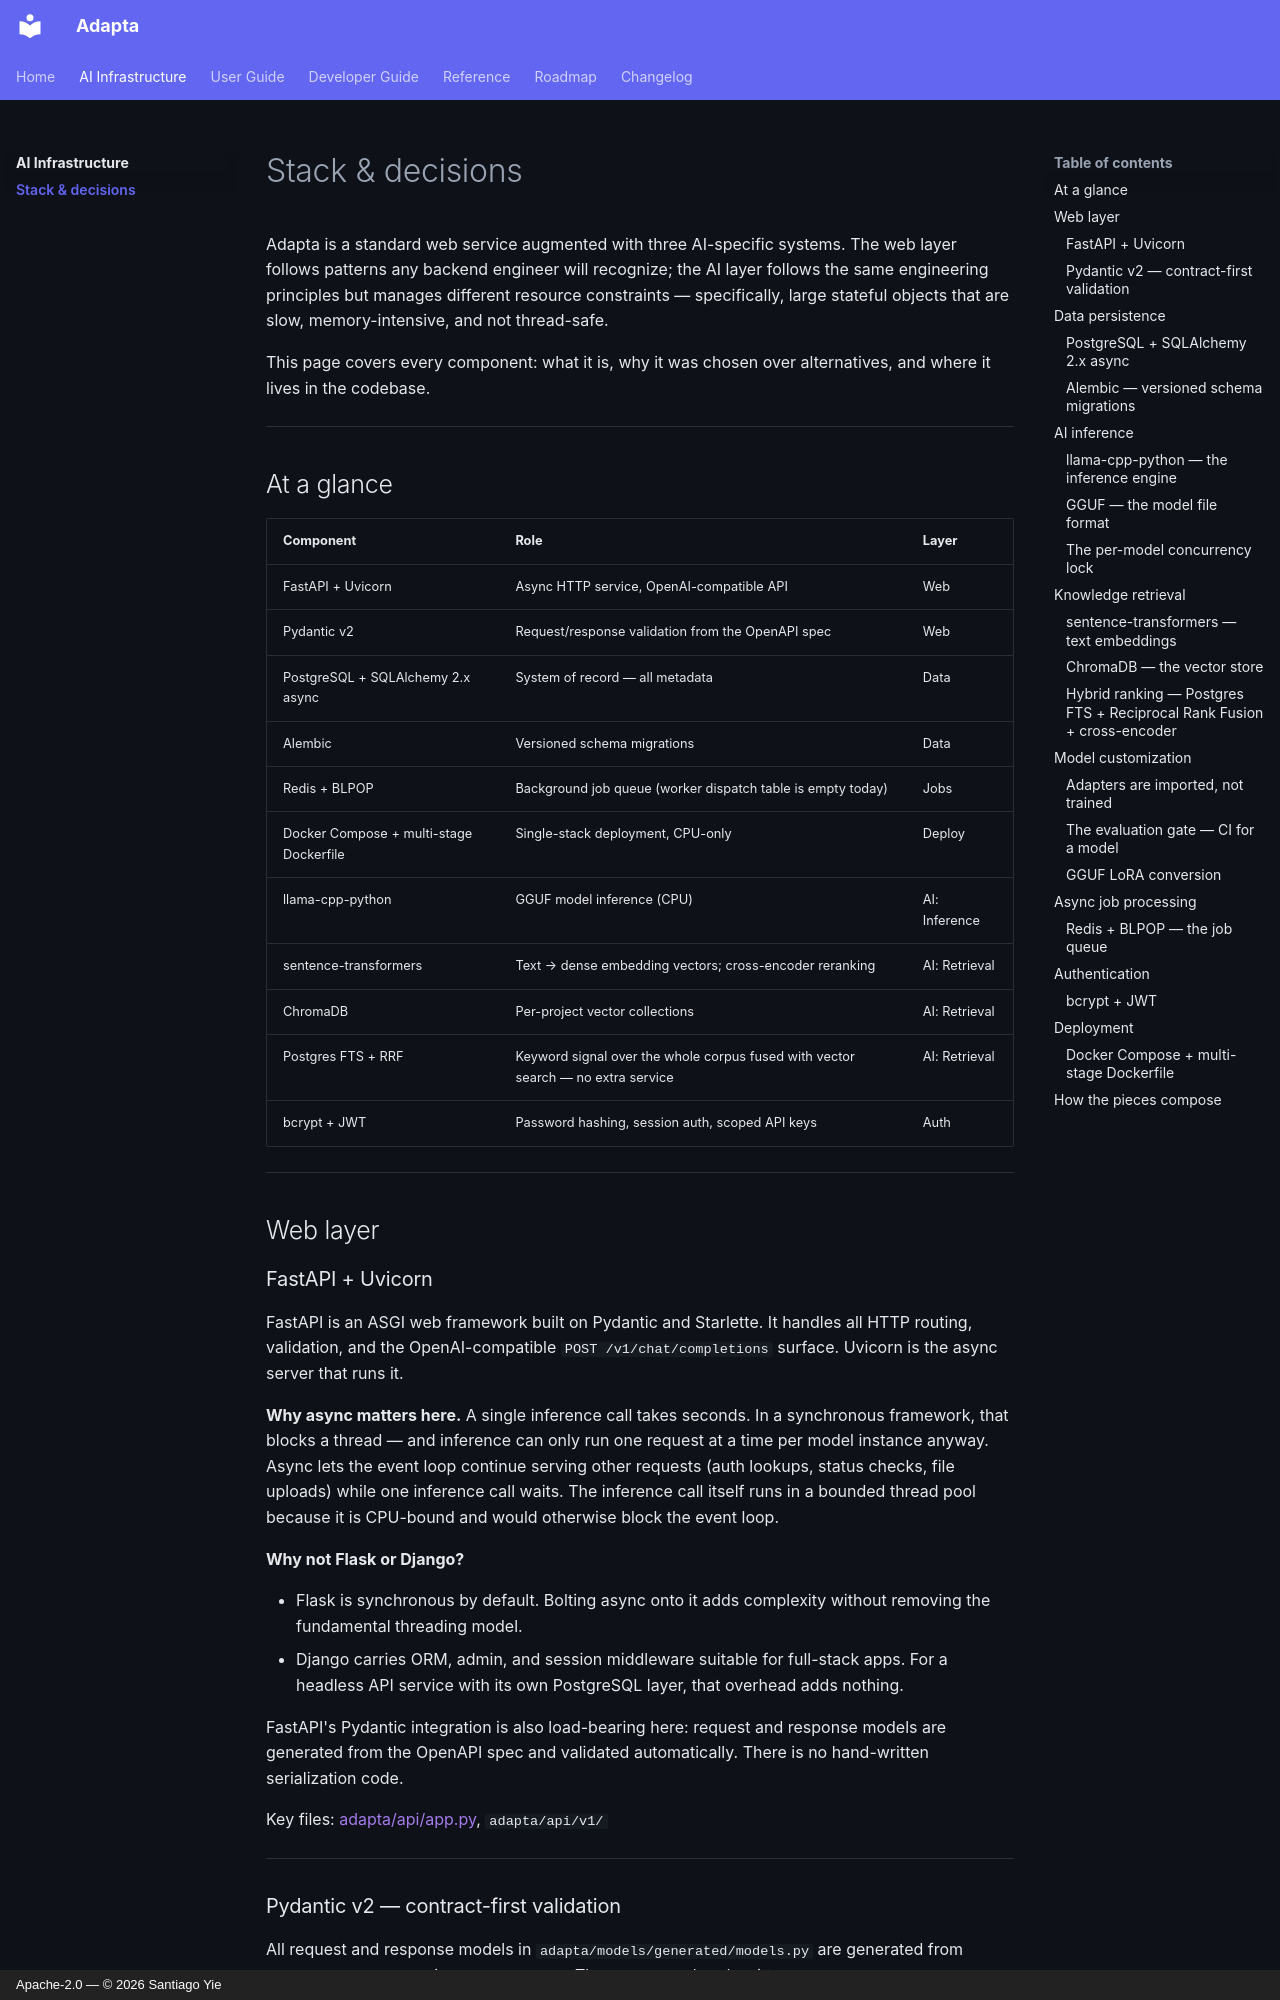

repository: yielab/adapta · page: concepts/stack/index.html · generator: mkdocs · copyright: Apache-2.0 — © 2026 Santiago Yie

# Stack & decisions

Adapta is a standard web service augmented with three AI-specific
systems. The web layer follows patterns any backend engineer will recognize;
the AI layer follows the same engineering principles but manages different
resource constraints — specifically, large stateful objects that are slow,
memory-intensive, and not thread-safe.

This page covers every component: what it is, why it was chosen over
alternatives, and where it lives in the codebase.

---

## At a glance

| Component | Role | Layer |
|---|---|---|
| FastAPI + Uvicorn | Async HTTP service, OpenAI-compatible API | Web |
| Pydantic v2 | Request/response validation from the OpenAPI spec | Web |
| PostgreSQL + SQLAlchemy 2.x async | System of record — all metadata | Data |
| Alembic | Versioned schema migrations | Data |
| Redis + BLPOP | Background job queue (worker dispatch table is empty today) | Jobs |
| Docker Compose + multi-stage Dockerfile | Single-stack deployment, CPU-only | Deploy |
| llama-cpp-python | GGUF model inference (CPU) | AI: Inference |
| sentence-transformers | Text → dense embedding vectors; cross-encoder reranking | AI: Retrieval |
| ChromaDB | Per-project vector collections | AI: Retrieval |
| Postgres FTS + RRF | Keyword signal over the whole corpus fused with vector search — no extra service | AI: Retrieval |
| bcrypt + JWT | Password hashing, session auth, scoped API keys | Auth |

---

## Web layer

### FastAPI + Uvicorn

FastAPI is an ASGI web framework built on Pydantic and Starlette. It handles
all HTTP routing, validation, and the OpenAI-compatible `POST /v1/chat/completions`
surface. Uvicorn is the async server that runs it.

**Why async matters here.** A single inference call takes seconds. In a
synchronous framework, that blocks a thread — and inference can only run one
request at a time per model instance anyway. Async lets the event loop continue
serving other requests (auth lookups, status checks, file uploads) while one
inference call waits. The inference call itself runs in a bounded thread pool
because it is CPU-bound and would otherwise block the event loop.

**Why not Flask or Django?**

- Flask is synchronous by default. Bolting async onto it adds complexity
  without removing the fundamental threading model.
- Django carries ORM, admin, and session middleware suitable for full-stack
  apps. For a headless API service with its own PostgreSQL layer, that overhead
  adds nothing.

FastAPI's Pydantic integration is also load-bearing here: request and response
models are generated from the OpenAPI spec and validated automatically. There
is no hand-written serialization code.

Key files: [adapta/api/app.py](../developer-guide/code-reference.md), `adapta/api/v1/`

---

### Pydantic v2 — contract-first validation

All request and response models in `adapta/models/generated/models.py` are
generated from `specs/openapi.yaml` via `make generate`. They are never
hand-written.

This matters operationally: `make test-contracts` runs schemathesis, which
generates requests from the spec and fires them at a live server. Any drift
between the spec and the implementation fails CI. The spec is the source of
truth; the code follows it.

Pydantic v2 was chosen over v1 for its performance (Rust-backed core) and its
first-class support in FastAPI's current release. The generated models use its
`model_validator` and `field_validator` hooks where the spec includes constraints.

Key files: `adapta/models/generated/models.py`, `specs/openapi.yaml`

---

## Data persistence
